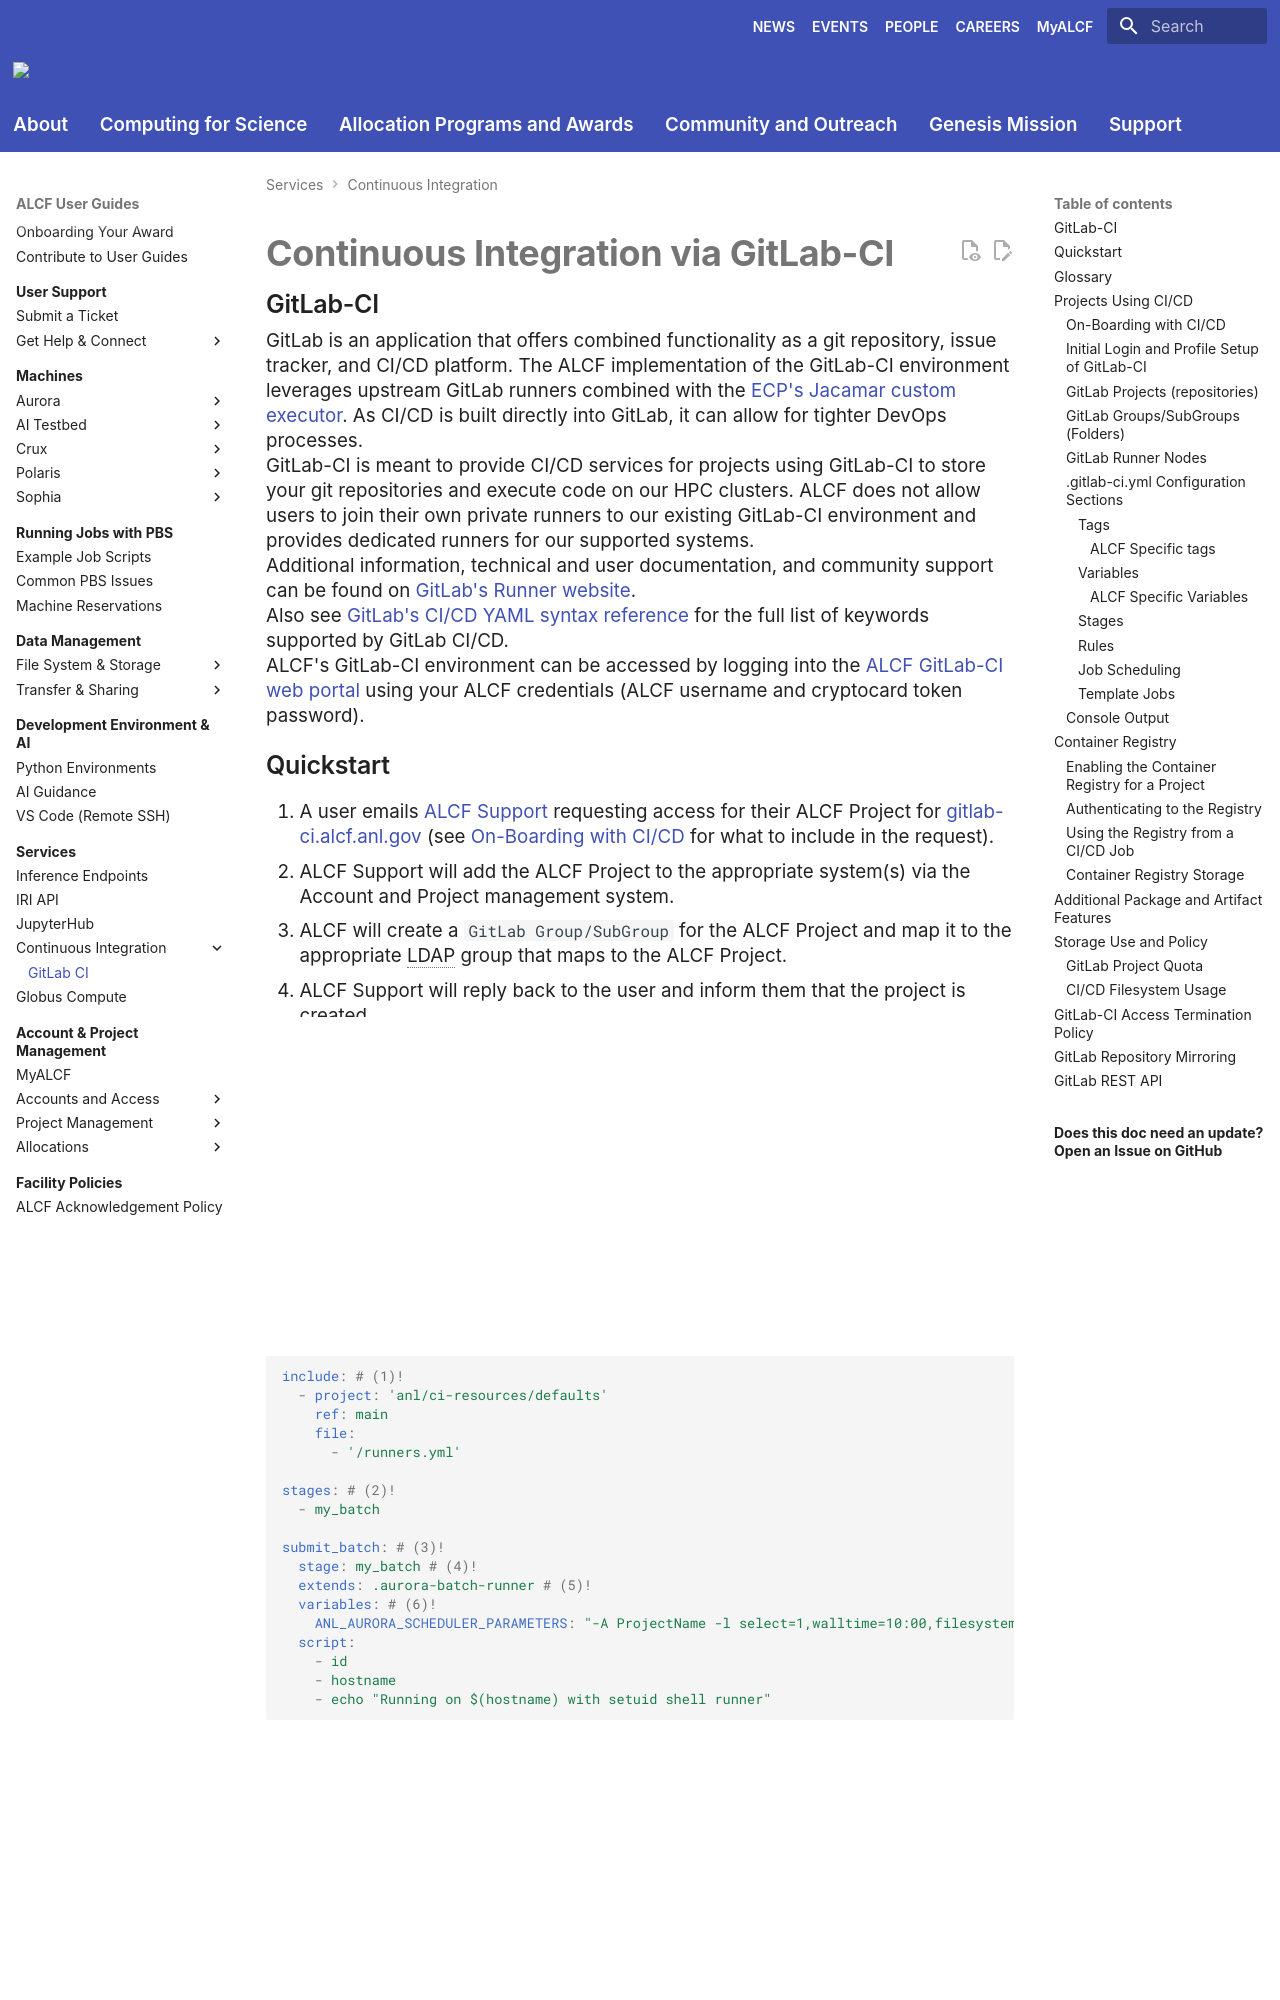

repository: argonne-lcf/user-guides · page: services/ci/gitlab-ci/index.html · generator: mkdocs

# Continuous Integration via GitLab-CI

## GitLab-CI
GitLab is an application that offers combined functionality as a git repository, issue tracker, and CI/CD platform. The ALCF implementation of the GitLab-CI environment leverages upstream GitLab runners combined with the [ECP's Jacamar custom executor](https://gitlab.com/ecp-ci/jacamar-ci). As CI/CD is built directly into GitLab, it can allow for tighter DevOps processes.

GitLab-CI is meant to provide CI/CD services for projects using GitLab-CI to store your git repositories and execute code on our HPC clusters. ALCF does not allow users to join their own private runners to our existing GitLab-CI environment and provides dedicated runners for our supported systems.

Additional information, technical and user documentation, and community support can be found on [GitLab's Runner website](https://docs.gitlab.com/runner/).

Also see [GitLab's CI/CD YAML syntax reference](https://docs.gitlab.com/ci/yaml/) for the full list of keywords supported by GitLab CI/CD.

ALCF's GitLab-CI environment can be accessed by logging into the [ALCF GitLab-CI web portal](https://gitlab-ci.alcf.anl.gov) using your ALCF credentials (ALCF username and cryptocard token password).
